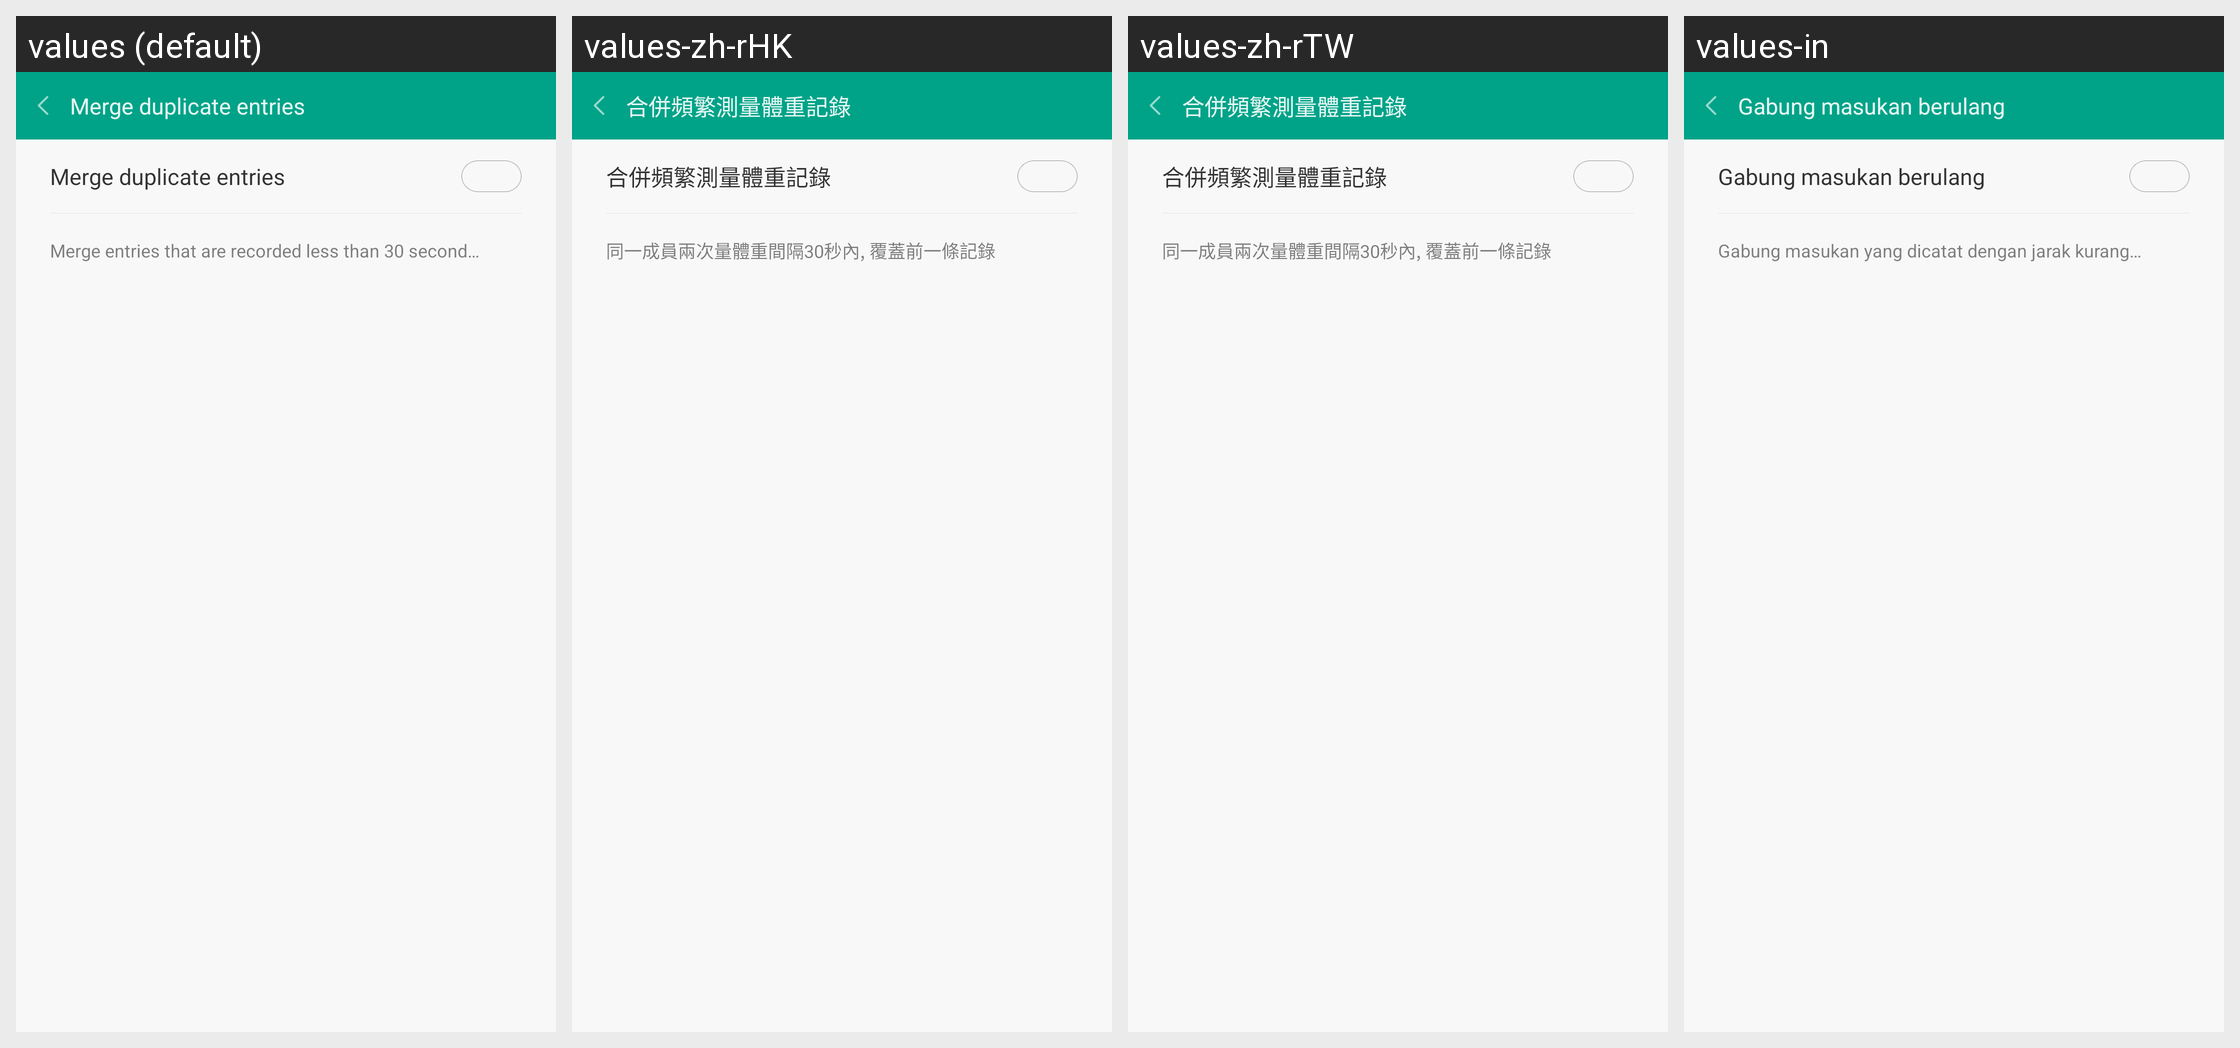

This grid shows one Android layout under several languages. Give, for every string resource on the screen, its name, the default text and each shown locale's text.
Android screen res/layout/fragment_setting_merge_duplicate.xml rendered under 4 locales, left to right: values (default), values-zh-rHK, values-zh-rTW, values-in. Device: Nexus 5 (rendered at 1080×1920; each locale shown at half size, 540×960, under a caption strip naming it); theme AppTheme.
Other locales in the repository, not shown: values-bn-rIN, values-de, values-es, values-fi, values-fr, values-hi, values-it, values-iw, values-kn-rIN, values-ko, values-ml-rIN, values-ms-rMY, values-nl, values-pl, values-pt, values-pt-rBR, values-ro, values-ru, values-ta-rIN, values-te-rIN, values-th, values-tr, values-vi, values-zh, values-zh-rCN.
Strings drawn on this screen, with the default value and each locale's value (text and hints the layout hard-codes, and strings that could not be matched under every locale, appear in the picture but are not listed):

weight_settings_merge_title
  values: Merge duplicate entries
  values-zh-rHK: 合併頻繁測量體重記錄
  values-zh-rTW: 合併頻繁測量體重記錄
  values-in: Gabung masukan berulang

weight_settings_merge_tips
  values: Merge entries that are recorded less than 30 seconds apart
  values-zh-rHK: 同一成員兩次量體重間隔30秒內, 覆蓋前一條記錄
  values-zh-rTW: 同一成員兩次量體重間隔30秒內, 覆蓋前一條記錄
  values-in: Gabung masukan yang dicatat dengan jarak kurang dari 30 detik
